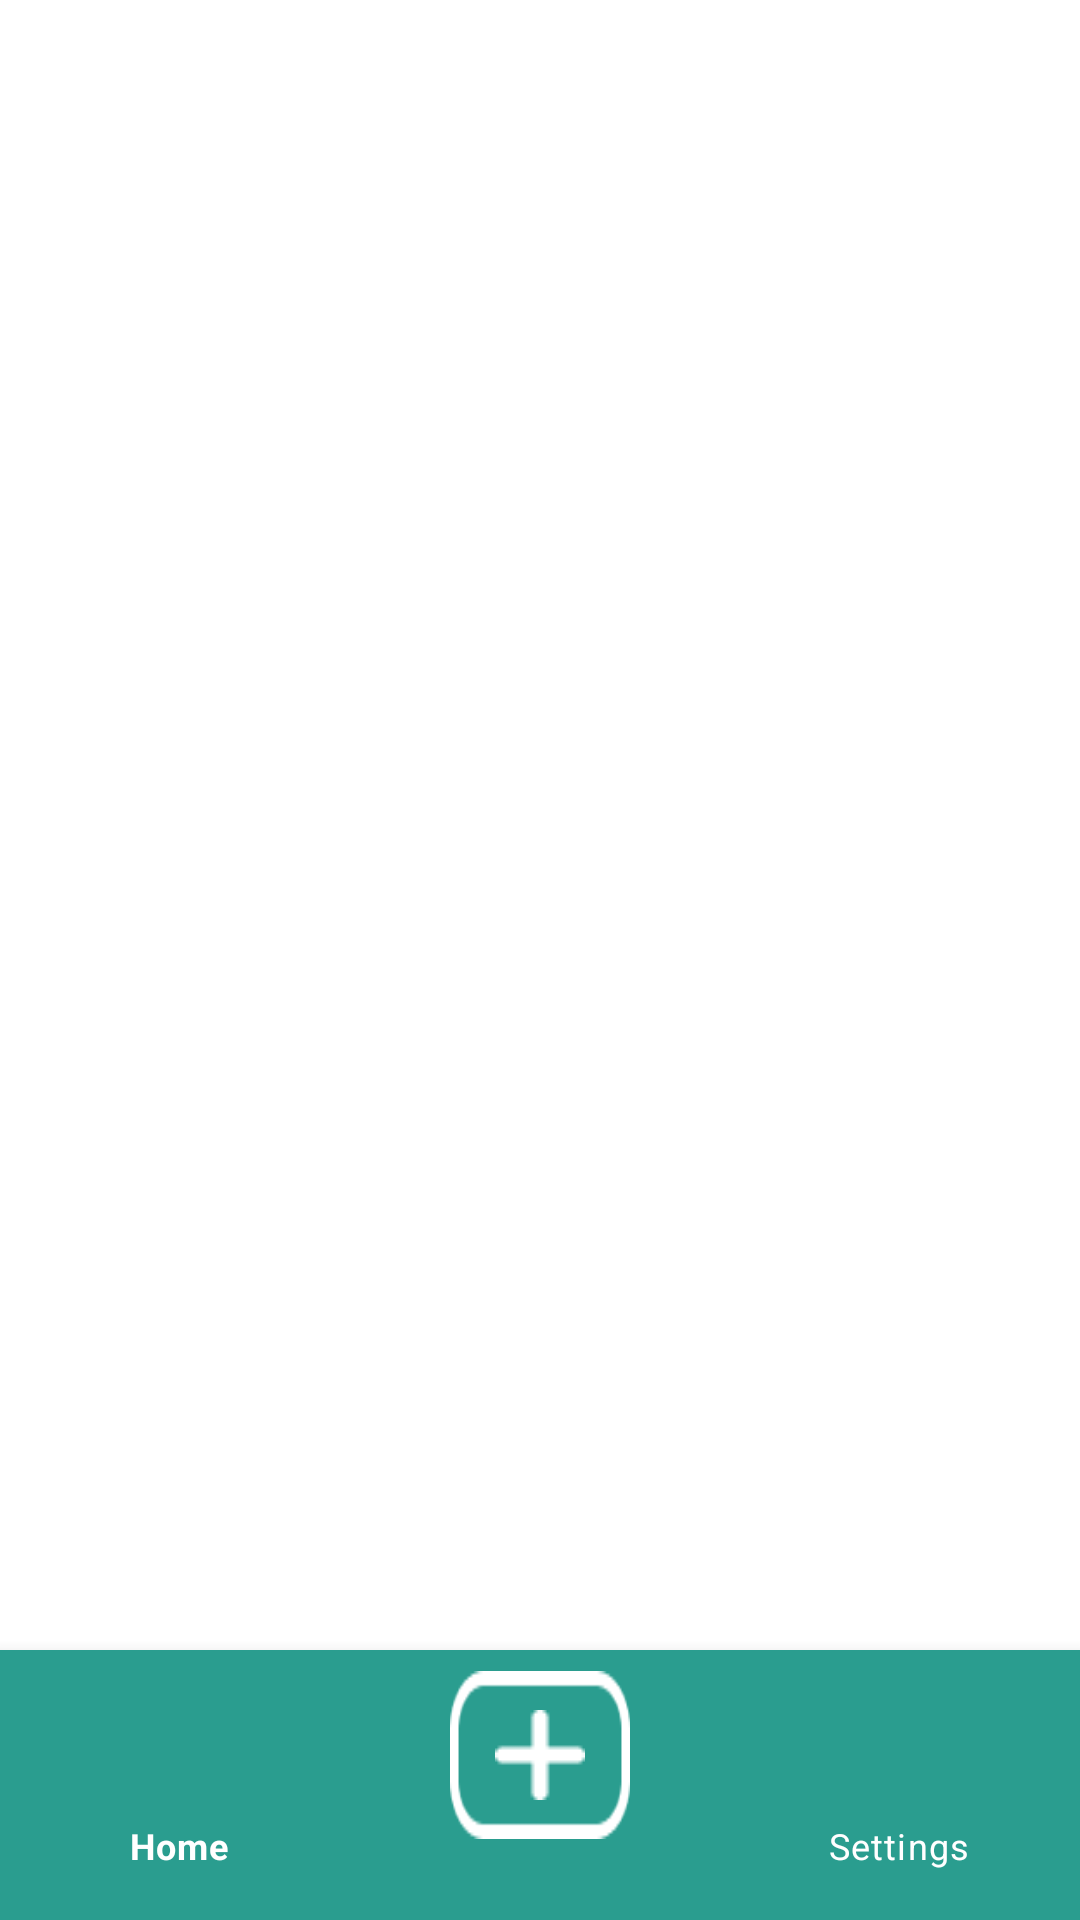

Layout XML and referenced resources for this Android screen:
<!-- AndroidManifest.xml: application theme Theme.SousChef -->
<!-- res/layout/activity_base.xml -->
<?xml version="1.0" encoding="utf-8"?>
<androidx.constraintlayout.widget.ConstraintLayout xmlns:android="http://schemas.android.com/apk/res/android"
    android:layout_width="match_parent"
    android:layout_height="match_parent"
    xmlns:app="http://schemas.android.com/apk/res-auto">
    <com.google.android.material.bottomnavigation.BottomNavigationView
        android:id="@+id/navbar"
        android:layout_width="match_parent"
        android:layout_height="90dp"
        app:backgroundTint="@color/accent"
        app:itemIconSize="30dp"
        app:itemIconTint="@color/white"
        app:itemPaddingBottom="20dp"
        app:itemPaddingTop="20dp"
        app:itemTextColor="@color/white"
        app:layout_constraintBottom_toBottomOf="parent"
        app:layout_constraintEnd_toEndOf="parent"
        app:layout_constraintStart_toStartOf="parent"
        app:menu="@menu/bottom_navigation_menu">

        <RelativeLayout
            android:layout_width="match_parent"
            android:layout_height="match_parent">

            <androidx.appcompat.widget.AppCompatButton
                android:id="@+id/createRecipeButton"
                android:layout_width="129dp"
                android:layout_height="60dp"
                android:layout_alignParentStart="true"
                android:layout_alignParentTop="true"
                android:layout_alignParentEnd="true"
                android:layout_alignParentBottom="true"
                android:layout_marginStart="150dp"
                android:layout_marginTop="7dp"
                android:layout_marginEnd="150dp"
                android:layout_marginBottom="27dp"
                android:background="@drawable/rect_around_new_recipe"
                android:backgroundTintMode="src_over"
                app:iconTint="#FFFFFF" />

        </RelativeLayout>

    </com.google.android.material.bottomnavigation.BottomNavigationView>

</androidx.constraintlayout.widget.ConstraintLayout>
<!-- resources referenced by this layout -->
<resources>
  <color name="accent">#2A9D8F</color> //Persian Green
  <color name="white">#FFFFFFFF</color>
  
      // App colors
  <!-- drawable rect_around_new_recipe: png bitmap (drawable, 832 bytes) -->
  <style name="Theme.SousChef" parent="Theme.MaterialComponents.DayNight.DarkActionBar">
          
          <item name="colorPrimary">@color/accent</item>
          <item name="colorPrimaryVariant">@color/accent</item>
          <item name="colorOnPrimary">@color/white</item>
          
          <item name="colorSecondary">@color/teal_200</item>
          <item name="colorSecondaryVariant">@color/teal_700</item>
          <item name="colorOnSecondary">@color/black</item>
          
          <item name="android:statusBarColor">@color/teal_700</item>
          
      </style>
  <color name="teal_200">#FF03DAC5</color>
  <color name="teal_700">#FF018786</color>
  <color name="black">#FF000000</color>
</resources>
